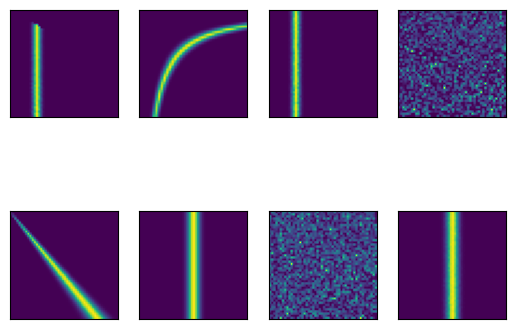

Write the Python code that produced this figure.
import numpy as np
import matplotlib.pyplot as plt
#%%

def gauss(x, x0, sigma):
    return np.exp(-(x-x0)**2/sigma**2)

#%% PLACE CELL
x0 = np.pi/2
sigma = 0.2

batch_size = 100
tsteps = 100

L = 2*np.pi

v = np.linspace(0,1, batch_size)
v = np.repeat(v[:,None], tsteps, axis = 1)

dt = 0.1

pos = np.cumsum((v*dt), axis = 1)

firing_t_pc = np.zeros((batch_size,tsteps))
times = np.zeros((batch_size,tsteps))
for b in range(batch_size):
    for t in range(tsteps):
        firing_t_pc[b,t] = gauss(pos[b,t], x0, sigma)
        times[b,t] = t
#%% speed pos ratemap
v_flat = v.flatten()
pos_flat = pos.flatten()

nbins = 50
hist2, x_edges2, y_edges2 = np.histogram2d(v_flat,pos_flat,bins = nbins, range=[[0, 1], [0, L]])


hist, x_edges, y_edges = np.histogram2d(v_flat,pos_flat,bins = nbins, range=[[0, 1], [0, L]],weights=firing_t_pc.flatten())
maps_rv_pc = np.nan_to_num(hist/hist2)

#%%  speed time ratemap


time_flat = times.flatten()

nbins = 40
hist2, x_edges2, y_edges2 = np.histogram2d(v_flat,time_flat,bins = nbins, range=[[0, 1], [0, tsteps]])


hist, x_edges, y_edges = np.histogram2d(v_flat,time_flat,bins = nbins, range=[[0, 1], [0, tsteps]],weights=firing_t_pc.flatten())
maps_vt_pc = np.nan_to_num(hist/hist2)    
#%% random trajectories
batch_size = 1000
random_v = np.random.normal(0,1, size = (batch_size,tsteps))
pos_0 = np.random.uniform(0, 2*np.pi, size = batch_size)

pos_random = np.zeros((batch_size,tsteps))
pos_random[:,0] = pos_0


firing_t_pc_random = np.zeros((batch_size, tsteps))

times_random = np.zeros((batch_size,tsteps))
for b in range(batch_size):
    for t in range(1,tsteps):
        pos_random[b,t] = (pos_random[b,t-1] + random_v[b,t]*dt)%L
        firing_t_pc_random[b,t] = gauss(pos_random[b,t], x0, sigma)
        times_random[b,t] = t
#%%

v_flat = random_v.flatten()
pos_flat = pos_random.flatten()

nbins = 50
hist2, x_edges2, y_edges2 = np.histogram2d(v_flat,pos_flat,bins = nbins, range=[[0, 1], [0, L]])

hist, x_edges, y_edges = np.histogram2d(v_flat,pos_flat,bins = nbins, range=[[0, 1], [0, L]],weights=firing_t_pc_random.flatten())
maps_rv_random_pc = np.nan_to_num(hist/hist2)

#%%

time_flat_random = times_random.flatten()

nbins = 50
hist2, x_edges2, y_edges2 = np.histogram2d(v_flat,time_flat_random,bins = nbins, range=[[0, 1], [0, tsteps]])


hist, x_edges, y_edges = np.histogram2d(v_flat,time_flat_random,bins = nbins, range=[[0, 1], [0, tsteps]],weights=firing_t_pc_random.flatten())
maps_vt_random_pc = np.nan_to_num(hist/hist2)


#%% TIME CELL

batch_size = 100
time = np.arange(tsteps)


firing_t_tc = np.zeros((batch_size,tsteps))
for b in range(batch_size):
    for t in range(tsteps):
        firing_t_tc[b,t] = gauss(time[t], tsteps//2, 5)

#%% speed pos ratemap
v_flat = v.flatten()
pos_flat = pos.flatten()

nbins = 50
hist2, x_edges2, y_edges2 = np.histogram2d(v_flat,pos_flat,bins = nbins, range=[[0, 1], [0, L]])


hist, x_edges, y_edges = np.histogram2d(v_flat,pos_flat,bins = nbins, range=[[0, 1], [0, L]],weights=firing_t_tc.flatten())
maps_rv_tc = np.nan_to_num(hist/hist2)
#%% speed time ratemap

time_flat = times.flatten()

nbins = 50
hist2, x_edges2, y_edges2 = np.histogram2d(v_flat,time_flat,bins = nbins, range=[[0, 1], [0, tsteps]])


hist, x_edges, y_edges = np.histogram2d(v_flat,time_flat,bins = nbins, range=[[0, 1], [0, tsteps]],weights=firing_t_tc.flatten())
maps_vt_tc = np.nan_to_num(hist/hist2)
#%% speed pos random

batch_size = 1000

firing_t_tc_random = np.zeros((batch_size,tsteps))

for b in range(batch_size):
    for t in range(tsteps):
        firing_t_tc_random[b,t] = gauss(t, tsteps//2, 5)        


v_flat = random_v.flatten()
pos_flat = pos_random.flatten()


nbins = 50
hist2, x_edges2, y_edges2 = np.histogram2d(v_flat,pos_flat,bins = nbins, range=[[0, 1], [0, L]])

hist, x_edges, y_edges = np.histogram2d(v_flat,pos_flat,bins = nbins, range=[[0, 1], [0, L]],weights=firing_t_tc_random.flatten())
maps_rv_random_tc = np.nan_to_num(hist/hist2)
#%%
nbins = 50
hist2, x_edges2, y_edges2 = np.histogram2d(v_flat,time_flat_random,bins = nbins, range=[[0, 1], [0, tsteps]])


hist, x_edges, y_edges = np.histogram2d(v_flat,time_flat_random,bins = nbins, range=[[0, 1], [0, tsteps]],weights=firing_t_tc_random.flatten())
maps_vt_random_tc = np.nan_to_num(hist/hist2)
#%%

fig, axes = plt.subplots(2,4)
plot_list = [maps_rv_pc,maps_vt_pc,maps_rv_random_pc, maps_vt_random_pc,
                  maps_rv_tc,maps_vt_tc,maps_rv_random_tc,maps_vt_random_tc]

for i in range(len(plot_list)):
    ax = axes.flat[i]
    ax.imshow(plot_list[i])
    ax.set_xticks([])
    ax.set_yticks([])
    
